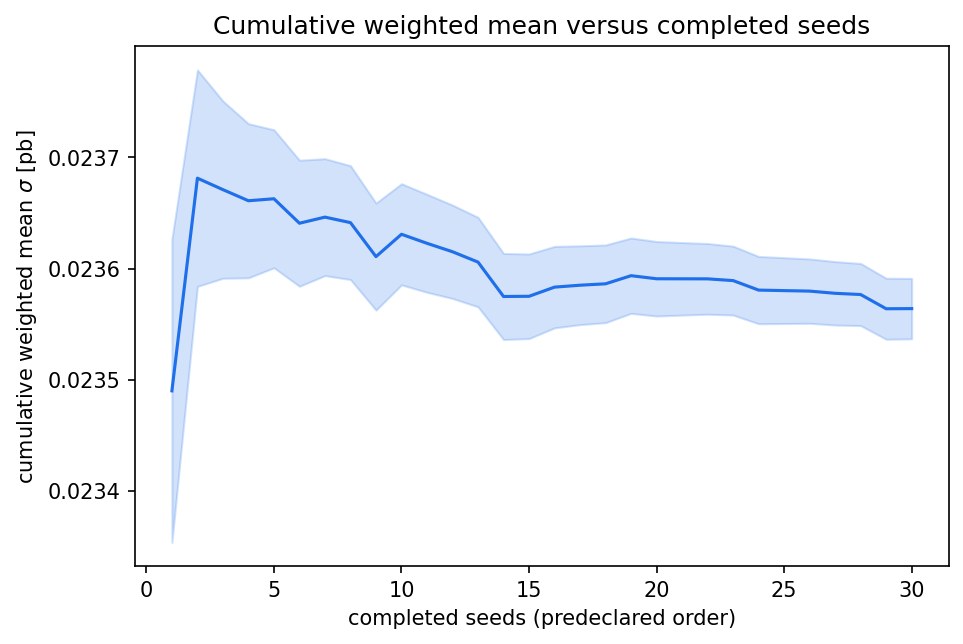

Source data for this figure (header and first rows):
n_completed, cumulative_weighted_mean_pb, cumulative_weighted_mean_error_pb
1, 0.02349, 0.0001364
2, 0.02368, 9.735558690300741e-05
3, 0.02367, 7.972292584976241e-05
4, 0.02366, 6.933820965983853e-05
5, 0.02366, 6.209112152048526e-05
6, 0.02364, 5.671235178416672e-05
7, 0.02365, 5.259494708586532e-05
8, 0.02364, 5.122722315016002e-05
9, 0.02361, 4.813601683872611e-05
10, 0.02363, 4.550668206132118e-05
11, 0.02362, 4.4070263945546236e-05
12, 0.02362, 4.199829327478838e-05
13, 0.02361, 4.026686957594186e-05
14, 0.02357, 3.873943086360266e-05
15, 0.02358, 3.8042740862754946e-05
16, 0.02358, 3.665382883600263e-05
17, 0.02359, 3.545052807943937e-05
18, 0.02359, 3.4948485971975204e-05
19, 0.02359, 3.390080543678426e-05
20, 0.02359, 3.351843571664016e-05
21, 0.02359, 3.262557541013863e-05
22, 0.02359, 3.181478697507763e-05
23, 0.02359, 3.099474669064939e-05
24, 0.02358, 3.028660635221512e-05
25, 0.02358, 2.9619461799350454e-05
26, 0.02358, 2.8955269483288227e-05
27, 0.02358, 2.8541809910832885e-05
28, 0.02358, 2.7971293271286322e-05
29, 0.02356, 2.7450365654119853e-05
30, 0.02356, 2.7174609713201237e-05
